Image classification data set "dataset" (GreenAvo-Capstone/Machine-Learning on GitHub). Class labels (2): half ripe, ripe.

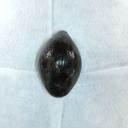
Label: ripe

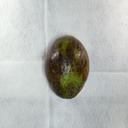
Label: half ripe

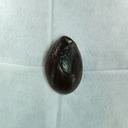
Label: ripe

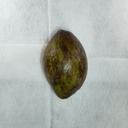
Label: half ripe

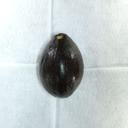
Label: ripe

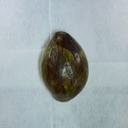
Label: half ripe
